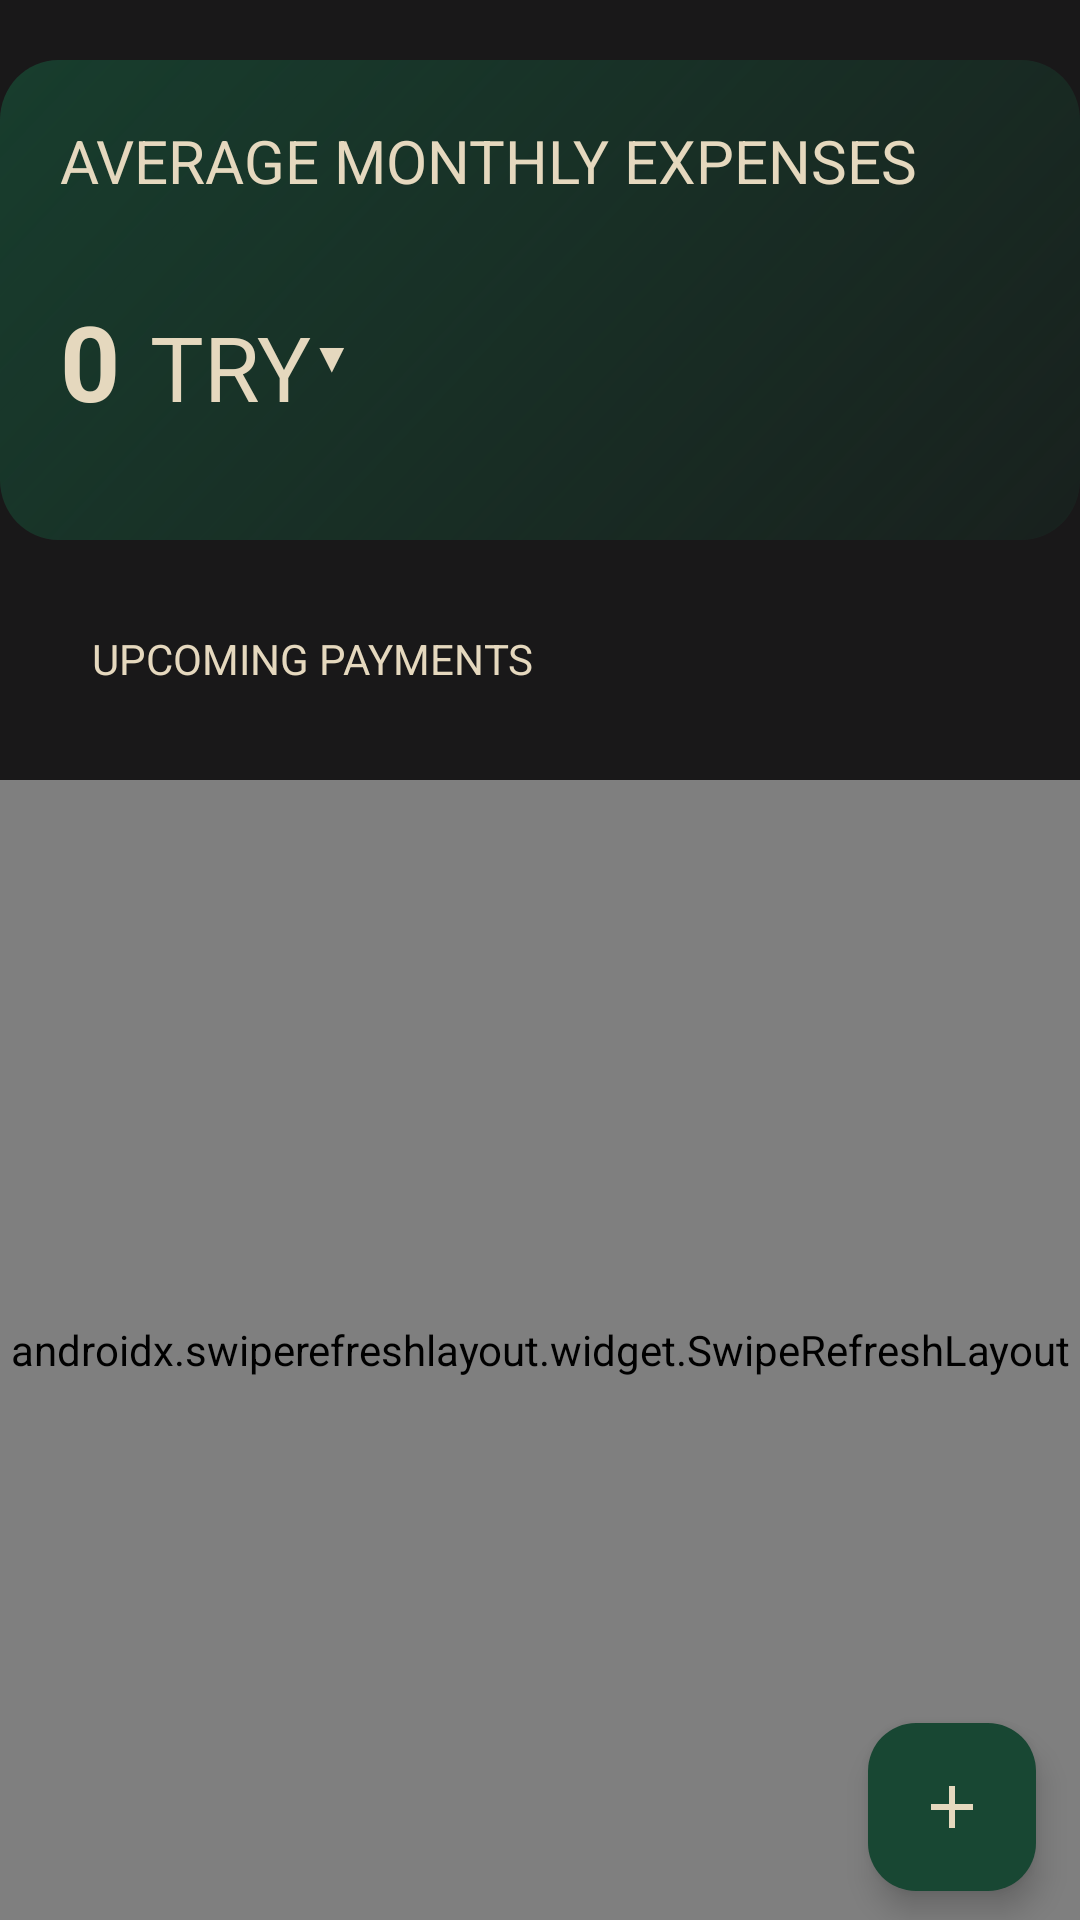

The Android layout XML behind this screen, and the referenced resources:
<!-- AndroidManifest.xml: application theme Theme.KefSubscription -->
<!-- res/layout/fragment_subscription_list.xml -->
<?xml version="1.0" encoding="utf-8"?>
<FrameLayout xmlns:android="http://schemas.android.com/apk/res/android"
    xmlns:app="http://schemas.android.com/apk/res-auto"
    xmlns:tools="http://schemas.android.com/tools"
    android:layout_width="match_parent"
    android:layout_height="match_parent"
    android:layout_gravity="center"
    tools:context=".ui.home.HomeFragment">

    <androidx.constraintlayout.widget.ConstraintLayout
        android:layout_width="match_parent"
        android:layout_height="match_parent"
        android:layout_gravity="center"
        android:background="@color/light_black">

        <LinearLayout
            android:id="@+id/card_linearLayout"
            android:layout_width="wrap_content"
            android:layout_height="wrap_content"
            android:layout_marginStart="20dp"
            android:layout_marginTop="20dp"
            android:layout_marginEnd="21dp"
            android:layout_marginBottom="20dp"
            android:background="@drawable/rectangle_1"
            android:foregroundGravity="center"
            android:gravity="start"
            android:orientation="vertical"
            app:layout_constraintBottom_toTopOf="@+id/upcoming_pa"
            app:layout_constraintEnd_toEndOf="parent"
            app:layout_constraintHorizontal_bias="0.49"
            app:layout_constraintStart_toStartOf="parent"
            app:layout_constraintTop_toTopOf="parent">

            <TextView
                android:layout_width="wrap_content"
                android:layout_height="wrap_content"
                android:layout_gravity="start"
                android:layout_marginStart="20dp"
                android:layout_marginTop="20dp"
                android:text="@string/average_mon"
                android:textColor="@color/gray"
                android:textSize="20sp" />

            <LinearLayout
                android:layout_width="match_parent"
                android:layout_height="match_parent"
                android:layout_marginTop="20dp"
                android:gravity="start"
                android:orientation="horizontal">

                <TextView
                    android:id="@+id/totalMonthlyCostTextView"
                    android:layout_width="wrap_content"
                    android:layout_height="wrap_content"

                    android:layout_marginStart="20dp"
                    android:layout_marginTop="10dp"
                    android:maxLines="1"
                    android:text="0"
                    android:textColor="@color/gray"
                    android:textSize="35sp"
                    android:textStyle="bold" />

                <TextView
                    android:id="@+id/currencyTextView"
                    android:layout_width="wrap_content"
                    android:layout_height="wrap_content"
                    android:layout_marginStart="10dp"
                    android:layout_marginTop="10dp"
                    android:clickable="true"
                    android:text="TRY"
                    android:textColor="@color/gray"
                    android:textSize="30sp" />

                <TextView
                    android:layout_width="wrap_content"
                    android:layout_height="wrap_content"
                    android:text="▼"
                    android:textColor="@color/gray" />

            </LinearLayout>


        </LinearLayout>

        <TextView
            android:id="@+id/upcoming_pa"
            android:layout_width="200dp"
            android:layout_height="29dp"
            android:layout_alignParentLeft="true"
            android:layout_alignParentTop="true"
            android:layout_marginStart="4dp"
            android:layout_marginTop="10dp"
            android:layout_marginBottom="21dp"
            android:gravity="center_horizontal|top"
            android:text="@string/upcoming_pa"
            android:textColor="@color/gray"
            app:layout_constraintBottom_toTopOf="@+id/swipe_refresh_layout"
            app:layout_constraintStart_toStartOf="@+id/card_linearLayout"
            app:layout_constraintTop_toBottomOf="@+id/card_linearLayout"
            app:layout_constraintVertical_bias="1.0" />

        <androidx.swiperefreshlayout.widget.SwipeRefreshLayout
            android:id="@+id/swipe_refresh_layout"
            android:layout_width="match_parent"
            android:layout_height="0dp"
            app:layout_constraintBottom_toBottomOf="parent"
            app:layout_constraintEnd_toEndOf="parent"
            app:layout_constraintStart_toStartOf="parent"
            app:layout_constraintTop_toBottomOf="@+id/upcoming_pa">

            <androidx.recyclerview.widget.RecyclerView
                android:id="@+id/subscription_list_recycler_view"
                android:layout_width="match_parent"
                android:layout_height="0dp"
                app:layout_constraintBottom_toBottomOf="parent"
                app:layout_constraintEnd_toEndOf="parent"
                app:layout_constraintHorizontal_bias="0.0"
                app:layout_constraintStart_toStartOf="parent"
                app:layout_constraintTop_toBottomOf="@+id/swipe_refresh_layout">


            </androidx.recyclerview.widget.RecyclerView>

        </androidx.swiperefreshlayout.widget.SwipeRefreshLayout>

        <com.google.android.material.floatingactionbutton.FloatingActionButton
            android:id="@+id/add_sub_linearlayout"
            android:layout_width="200dp"
            android:layout_height="wrap_content"
            android:layout_gravity="center"
            android:layout_marginTop="500dp"
            android:backgroundTint="#184733"
            android:clickable="true"
            android:focusable="true"
            android:src="@drawable/baseline_add_24"
            app:layout_constraintBottom_toBottomOf="parent"
            app:layout_constraintEnd_toEndOf="parent"
            app:layout_constraintHorizontal_bias="0.952"
            app:layout_constraintStart_toStartOf="parent"
            app:layout_constraintTop_toTopOf="parent"
            app:layout_constraintVertical_bias="0.884"
            app:tint="@color/gray">

        </com.google.android.material.floatingactionbutton.FloatingActionButton>


    </androidx.constraintlayout.widget.ConstraintLayout>


</FrameLayout>
<!-- resources referenced by this layout -->
<resources>
  <color name="gray">#E5D8BE</color>
  <color name="light_black">#E6000000</color>
  <!-- drawable baseline_add_24 (drawable) -->
  <vector android:height="24dp" android:tint="#989090"
      android:viewportHeight="24" android:viewportWidth="24"
      android:width="24dp" xmlns:android="http://schemas.android.com/apk/res/android">
      <path android:fillColor="@android:color/white" android:pathData="M19,13h-6v6h-2v-6H5v-2h6V5h2v6h6v2z"/>
  </vector>
  <!-- drawable rectangle_1 (drawable) -->
  <?xml version="1.0" encoding="utf-8"?>
  <vector xmlns:android="http://schemas.android.com/apk/res/android"
      xmlns:aapt="http://schemas.android.com/aapt"
      android:width="370dp"
      android:height="160dp"
      android:viewportWidth="370"
      android:viewportHeight="160"
      >
      <group>
          <clip-path
              android:pathData="M20 0H350C361.046 0 370 8.95431 370 20V140C370 151.046 361.046 160 350 160H20C8.95431 160 0 151.046 0 140V20C0 8.95431 8.95431 0 20 0Z"
              />
          <group
              android:translateX="0.7"
              android:translateY="-3.064"
              android:pivotX="185"
              android:pivotY="80"
              android:scaleX="3.375"
              android:scaleY="13.017"
              android:rotation="44.082"
              >
              <path
                  android:pathData="M0 0V160H370V0"
                  >
                  <aapt:attr name="android:fillColor">
                      <gradient
                          android:type="linear"
                          android:startX="92.5"
                          android:startY="80"
                          android:endX="277.5"
                          android:endY="80"
                          >
                          <item
                              android:color="#184733"
                              android:offset="0"
                              />
                          <item
                              android:color="#001D1F1E"
                              android:offset="1"
                              />
                      </gradient>
                  </aapt:attr>
              </path>
          </group>
      </group>
  </vector>
  <string name="average_mon">
  AVERAGE MONTHLY EXPENSES
  </string>
  <string name="upcoming_pa">
  UPCOMING PAYMENTS
  
  
  
  
  </string>
  <style name="Theme.KefSubscription" parent="Base.Theme.KefSubscription" />
  <style name="Base.Theme.KefSubscription" parent="Theme.Material3.DayNight.NoActionBar">
          
          
      </style>
</resources>
